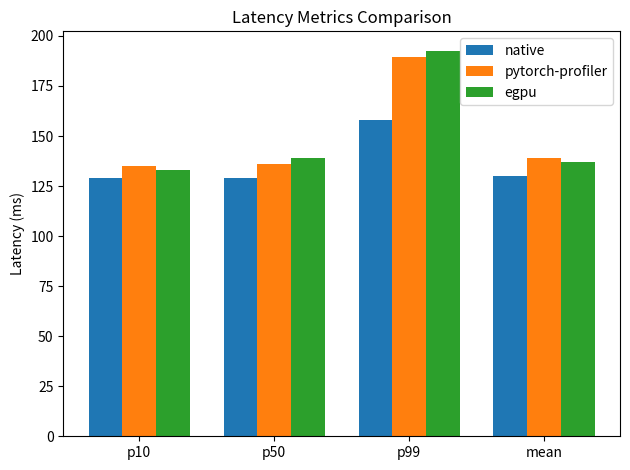

This chart was generated by the following Python code:
import matplotlib.pyplot as plt

# Latency metrics data
metrics = ['p10', 'p50', 'p99', 'mean']
native = [129.0, 129.0, 158.2299999999998, 130.234375]
profiler = [135.0, 136.0, 189.66999999999976, 138.84375]
egpu = [133.0, 139.0, 192.66999999999976, 137.15632]

# Plotting
x = range(len(metrics))
width = 0.25

plt.figure()
plt.bar([i - width for i in x], native, width=width, label='native')
plt.bar(x, profiler, width=width, label='pytorch-profiler')
plt.bar([i + width for i in x], egpu, width=width, label='egpu')
plt.xticks(x, metrics)
plt.ylabel('Latency (ms)')
plt.title('Latency Metrics Comparison')
plt.legend()
plt.tight_layout()
plt.savefig('latency_comparison.pdf')
